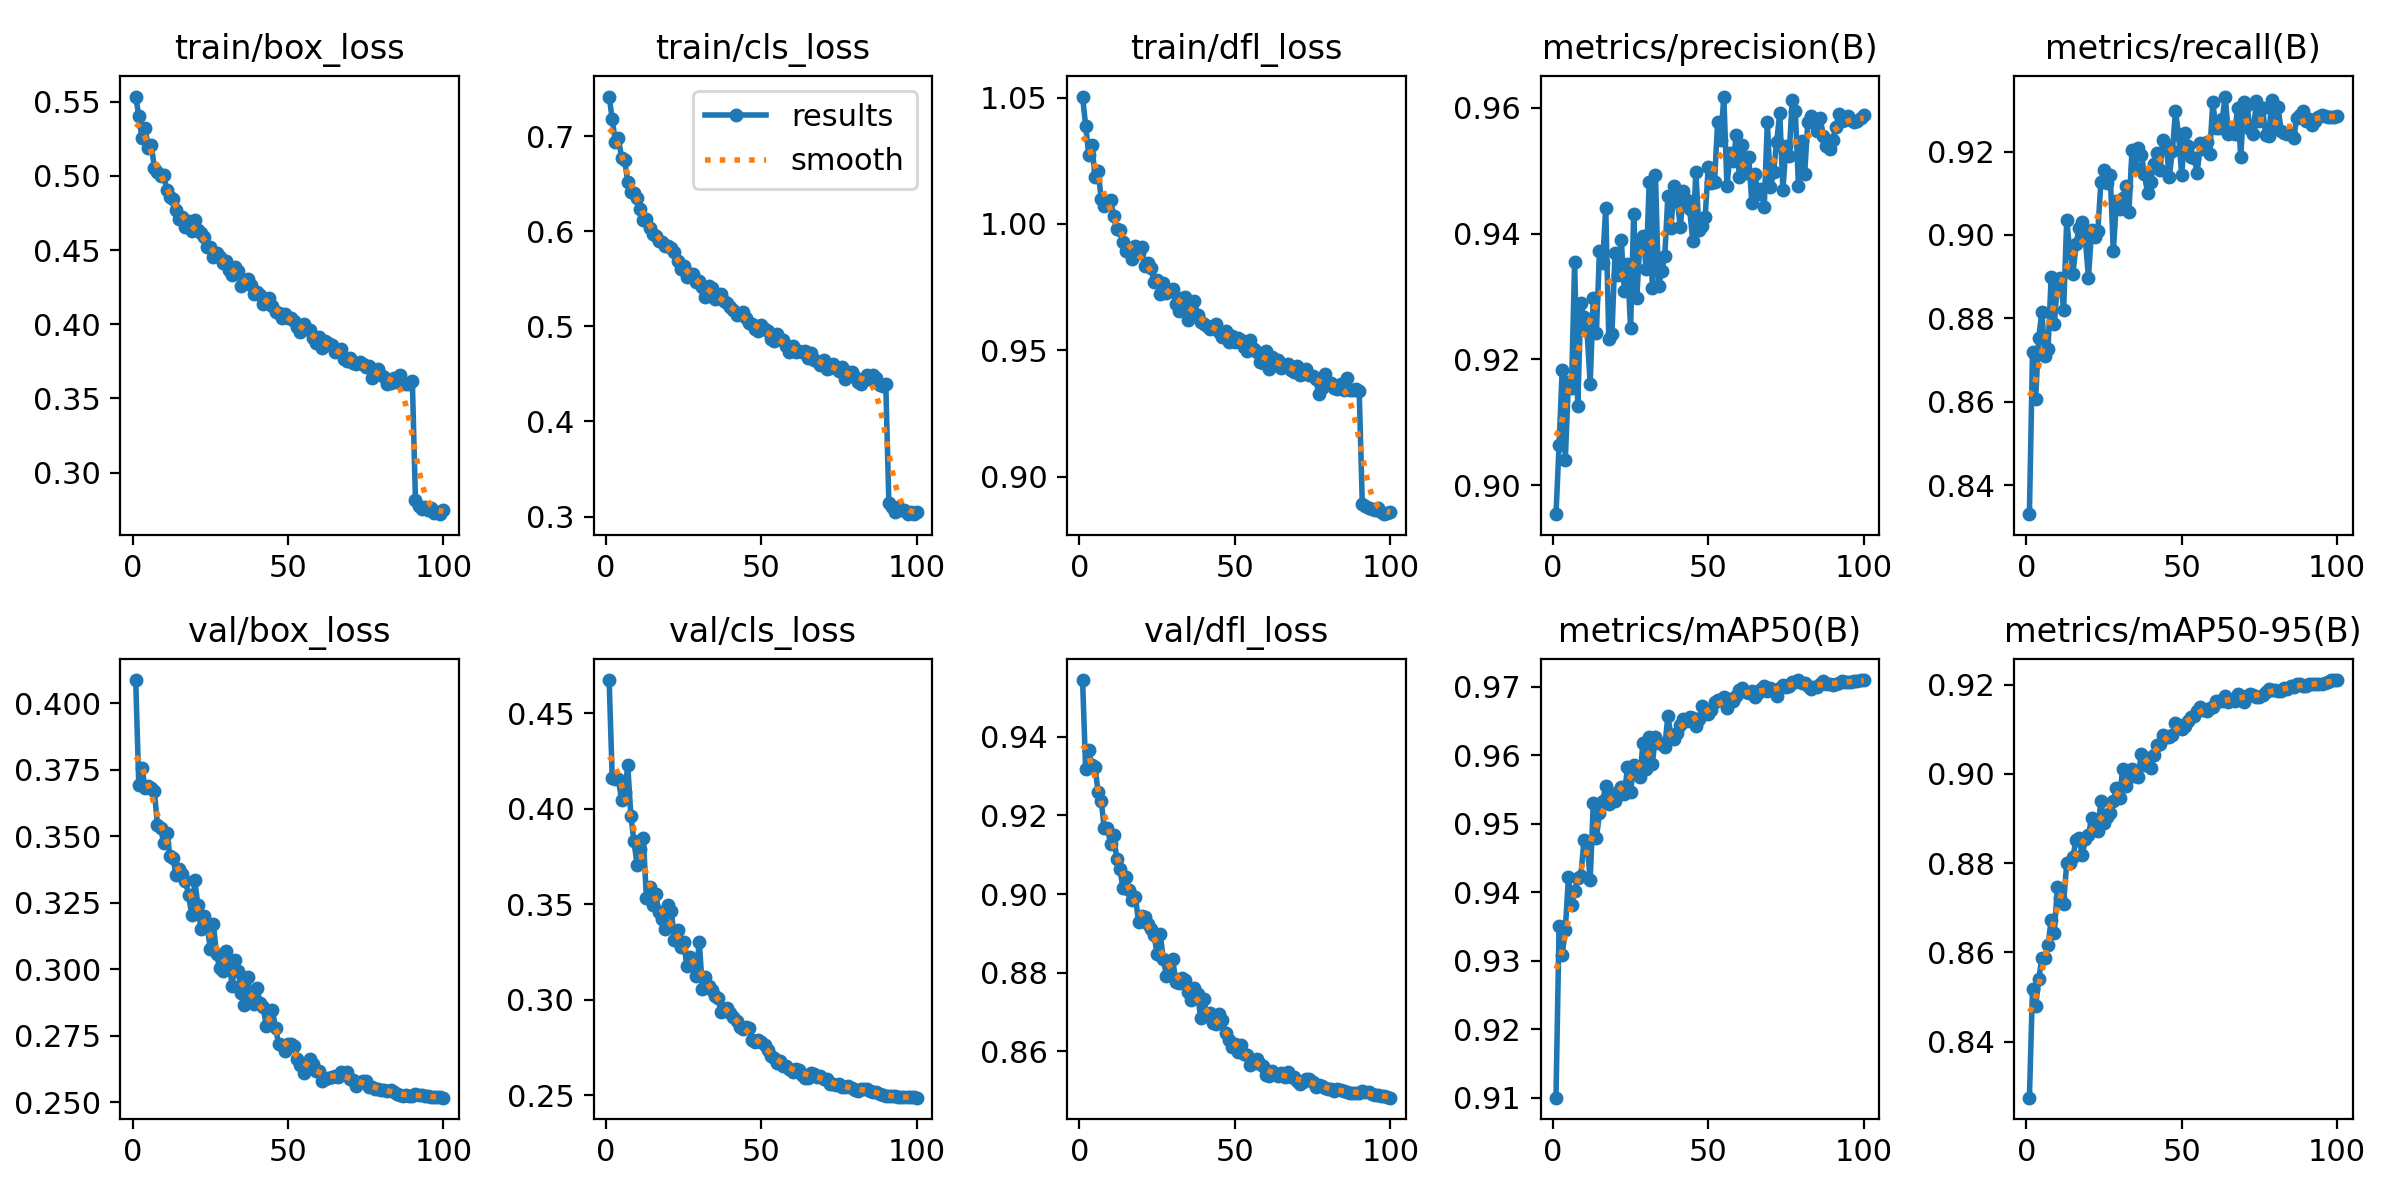

Values plotted in this chart, from the file beside it:
epoch, time, train/box_loss, train/cls_loss, train/dfl_loss, metrics/precision(B), metrics/recall(B), metrics/mAP50(B), metrics/mAP50-95(B), val/box_loss, val/cls_loss, val/dfl_loss, lr/pg0, lr/pg1, lr/pg2
1, 585.2, 0.5534, 0.7416, 1.05, 0.8954, 0.833, 0.91, 0.8274, 0.4088, 0.4673, 0.9544, 0.0678, 0.000996, 0.000996
2, 1033, 0.5403, 0.7179, 1.039, 0.9064, 0.872, 0.9351, 0.8519, 0.3691, 0.4161, 0.9318, 0.03546, 0.001996, 0.001996
3, 1423, 0.5252, 0.6939, 1.027, 0.9183, 0.8607, 0.9308, 0.848, 0.3758, 0.4155, 0.9366, 0.003126, 0.002993, 0.002993
4, 1810, 0.532, 0.698, 1.031, 0.9041, 0.8754, 0.9345, 0.8539, 0.3681, 0.4154, 0.9327, 0.002993, 0.002993, 0.002993
5, 2203, 0.5189, 0.677, 1.019, 0.9164, 0.8815, 0.9422, 0.8587, 0.3688, 0.4046, 0.9323, 0.002988, 0.002988, 0.002988
6, 2591, 0.521, 0.6746, 1.021, 0.9155, 0.8709, 0.9382, 0.8588, 0.3681, 0.4085, 0.9261, 0.002982, 0.002982, 0.002982
7, 2985, 0.5054, 0.6516, 1.01, 0.9355, 0.8727, 0.9402, 0.8616, 0.3671, 0.4226, 0.9237, 0.002973, 0.002973, 0.002973
8, 3370, 0.5024, 0.6413, 1.007, 0.9127, 0.89, 0.9421, 0.8673, 0.3543, 0.396, 0.9167, 0.002964, 0.002964, 0.002964
9, 3764, 0.5001, 0.6401, 1.009, 0.9289, 0.8786, 0.9424, 0.8644, 0.3533, 0.3829, 0.9167, 0.002953, 0.002953, 0.002953
10, 4152, 0.5006, 0.635, 1.009, 0.9268, 0.8883, 0.9476, 0.8745, 0.3475, 0.3705, 0.9129, 0.00294, 0.00294, 0.00294
11, 4546, 0.4906, 0.623, 1.003, 0.9244, 0.8897, 0.9472, 0.8722, 0.3514, 0.379, 0.915, 0.002927, 0.002927, 0.002927
12, 4931, 0.4854, 0.6121, 0.9978, 0.9162, 0.882, 0.9417, 0.8709, 0.3427, 0.3845, 0.909, 0.002911, 0.002911, 0.002911
13, 5326, 0.4844, 0.6126, 0.9975, 0.9297, 0.9036, 0.953, 0.88, 0.3418, 0.3533, 0.9064, 0.002895, 0.002895, 0.002895
14, 5795, 0.4769, 0.6038, 0.9929, 0.9242, 0.8962, 0.9479, 0.88, 0.3353, 0.3589, 0.9015, 0.002877, 0.002877, 0.002877
15, 6191, 0.4707, 0.5973, 0.9893, 0.9372, 0.8906, 0.9516, 0.8814, 0.3379, 0.3495, 0.9044, 0.002857, 0.002857, 0.002857
16, 6579, 0.4721, 0.5954, 0.9902, 0.9354, 0.8977, 0.9533, 0.8851, 0.3357, 0.3551, 0.901, 0.002837, 0.002837, 0.002837
17, 6971, 0.4654, 0.5893, 0.9863, 0.9441, 0.9018, 0.9555, 0.8856, 0.3332, 0.3458, 0.8985, 0.002815, 0.002815, 0.002815
18, 7357, 0.4697, 0.5888, 0.9911, 0.9232, 0.9032, 0.9529, 0.8818, 0.3281, 0.3425, 0.8993, 0.002791, 0.002791, 0.002791
19, 7752, 0.4628, 0.5841, 0.9883, 0.9241, 0.899, 0.9542, 0.8853, 0.3205, 0.3372, 0.893, 0.002767, 0.002767, 0.002767
20, 8139, 0.4704, 0.5843, 0.991, 0.9368, 0.8897, 0.9534, 0.8862, 0.3335, 0.3496, 0.8944, 0.002741, 0.002741, 0.002741
21, 8532, 0.4632, 0.5823, 0.9835, 0.9335, 0.9012, 0.9546, 0.8902, 0.3242, 0.3465, 0.8942, 0.002714, 0.002714, 0.002714
22, 8918, 0.4615, 0.5779, 0.9845, 0.939, 0.8994, 0.9554, 0.8877, 0.3152, 0.3316, 0.8924, 0.002685, 0.002685, 0.002685
23, 9310, 0.4588, 0.5684, 0.9826, 0.9308, 0.9009, 0.9544, 0.8873, 0.3201, 0.3364, 0.8912, 0.002656, 0.002656, 0.002656
24, 9697, 0.4518, 0.5607, 0.9769, 0.9351, 0.9126, 0.9582, 0.894, 0.3165, 0.3276, 0.8896, 0.002625, 0.002625, 0.002625
25, 10087, 0.4517, 0.5638, 0.978, 0.925, 0.9157, 0.9547, 0.8891, 0.3075, 0.3302, 0.8847, 0.002594, 0.002594, 0.002594
26, 10474, 0.4451, 0.5521, 0.9722, 0.9431, 0.9125, 0.9586, 0.8904, 0.3169, 0.3175, 0.8897, 0.002561, 0.002561, 0.002561
27, 10868, 0.4481, 0.5553, 0.9766, 0.9297, 0.9145, 0.9584, 0.8912, 0.3057, 0.3224, 0.8834, 0.002527, 0.002527, 0.002527
28, 11256, 0.4456, 0.5551, 0.9726, 0.9387, 0.8961, 0.9568, 0.8939, 0.3006, 0.3205, 0.8791, 0.002492, 0.002492, 0.002492
29, 11648, 0.4411, 0.547, 0.9734, 0.9396, 0.9082, 0.9618, 0.8967, 0.2995, 0.3125, 0.88, 0.002456, 0.002456, 0.002456
30, 12036, 0.4429, 0.5481, 0.9744, 0.9344, 0.9063, 0.9581, 0.8946, 0.307, 0.3305, 0.8834, 0.00242, 0.00242, 0.00242
31, 12430, 0.4365, 0.5412, 0.9684, 0.9482, 0.909, 0.9627, 0.9011, 0.3034, 0.3056, 0.8777, 0.002382, 0.002382, 0.002382
32, 12816, 0.4334, 0.5312, 0.9658, 0.9313, 0.9116, 0.9588, 0.8972, 0.2939, 0.312, 0.8773, 0.002343, 0.002343, 0.002343
33, 13212, 0.4383, 0.5426, 0.9709, 0.9494, 0.9054, 0.9627, 0.8992, 0.3034, 0.307, 0.8787, 0.002304, 0.002304, 0.002304
34, 13599, 0.4362, 0.5405, 0.9711, 0.9316, 0.9203, 0.9618, 0.9011, 0.2994, 0.3054, 0.8781, 0.002264, 0.002264, 0.002264
35, 13992, 0.4257, 0.5291, 0.962, 0.934, 0.916, 0.9616, 0.8996, 0.2911, 0.3018, 0.8752, 0.002223, 0.002223, 0.002223
36, 14378, 0.4298, 0.5302, 0.967, 0.9364, 0.9209, 0.9613, 0.8994, 0.2864, 0.301, 0.873, 0.002181, 0.002181, 0.002181
37, 14770, 0.4302, 0.5343, 0.9695, 0.946, 0.9191, 0.9657, 0.9044, 0.297, 0.2934, 0.8761, 0.002139, 0.002139, 0.002139
38, 15157, 0.4267, 0.5265, 0.9641, 0.9409, 0.9147, 0.9629, 0.902, 0.289, 0.2952, 0.8746, 0.002096, 0.002096, 0.002096
39, 15551, 0.42, 0.5243, 0.9611, 0.9476, 0.91, 0.9624, 0.9036, 0.2868, 0.296, 0.8685, 0.002053, 0.002053, 0.002053
40, 15937, 0.4219, 0.5202, 0.9604, 0.9454, 0.9128, 0.9632, 0.9014, 0.2931, 0.2933, 0.8732, 0.002009, 0.002009, 0.002009
41, 16307, 0.4197, 0.5168, 0.9597, 0.941, 0.917, 0.9644, 0.9042, 0.2873, 0.2912, 0.8694, 0.001964, 0.001964, 0.001964
42, 16689, 0.4139, 0.5117, 0.9586, 0.9467, 0.9196, 0.9652, 0.9065, 0.286, 0.2887, 0.8697, 0.001919, 0.001919, 0.001919
43, 17078, 0.4163, 0.5125, 0.9595, 0.9454, 0.9155, 0.9649, 0.9067, 0.2787, 0.2857, 0.8671, 0.001874, 0.001874, 0.001874
44, 17855, 0.4178, 0.5151, 0.9603, 0.9439, 0.9228, 0.9655, 0.9086, 0.2795, 0.2848, 0.8669, 0.001828, 0.001828, 0.001828
45, 18243, 0.4125, 0.5091, 0.9572, 0.9388, 0.9216, 0.9654, 0.9082, 0.2847, 0.2856, 0.8696, 0.001782, 0.001782, 0.001782
46, 18625, 0.4082, 0.5033, 0.9552, 0.9498, 0.914, 0.9642, 0.9083, 0.2778, 0.2852, 0.868, 0.001735, 0.001735, 0.001735
47, 19014, 0.4078, 0.5029, 0.9578, 0.9406, 0.9202, 0.9653, 0.9087, 0.2718, 0.2789, 0.8646, 0.001689, 0.001689, 0.001689
48, 19394, 0.4044, 0.4971, 0.9534, 0.9412, 0.9297, 0.9672, 0.9114, 0.2717, 0.2778, 0.863, 0.001642, 0.001642, 0.001642
49, 19781, 0.4066, 0.4954, 0.9557, 0.9426, 0.924, 0.9661, 0.9109, 0.2693, 0.2791, 0.8612, 0.001595, 0.001595, 0.001595
50, 20165, 0.404, 0.5012, 0.9534, 0.9506, 0.9143, 0.966, 0.9101, 0.272, 0.2778, 0.8618, 0.001548, 0.001548, 0.001548
51, 20626, 0.4045, 0.4975, 0.9549, 0.948, 0.9245, 0.9666, 0.9108, 0.2718, 0.2762, 0.8599, 0.001501, 0.001501, 0.001501
52, 21008, 0.4019, 0.4946, 0.9542, 0.9482, 0.9214, 0.9677, 0.9119, 0.2711, 0.2737, 0.8616, 0.001454, 0.001454, 0.001454
53, 21396, 0.3983, 0.4865, 0.9515, 0.9577, 0.9188, 0.968, 0.9128, 0.2662, 0.2707, 0.8592, 0.001407, 0.001407, 0.001407
54, 21779, 0.3947, 0.4841, 0.9499, 0.9548, 0.9185, 0.968, 0.9129, 0.2639, 0.2695, 0.8591, 0.00136, 0.00136, 0.00136
55, 22168, 0.3999, 0.4918, 0.954, 0.9617, 0.9149, 0.9685, 0.9141, 0.2611, 0.2672, 0.8565, 0.001313, 0.001313, 0.001313
56, 22552, 0.3971, 0.4871, 0.9506, 0.9475, 0.9222, 0.9668, 0.9151, 0.2625, 0.2681, 0.8571, 0.001266, 0.001266, 0.001266
57, 22975, 0.3962, 0.4852, 0.9493, 0.9527, 0.9206, 0.9683, 0.9144, 0.2661, 0.2655, 0.8581, 0.00122, 0.00122, 0.00122
58, 23416, 0.3904, 0.4795, 0.9453, 0.9515, 0.9224, 0.9679, 0.9142, 0.2644, 0.2656, 0.8568, 0.001174, 0.001174, 0.001174
59, 23804, 0.3874, 0.4731, 0.9449, 0.9556, 0.9195, 0.9687, 0.9147, 0.2616, 0.2638, 0.8563, 0.001128, 0.001128, 0.001128
60, 24296, 0.3915, 0.4795, 0.9496, 0.949, 0.9318, 0.9696, 0.9151, 0.2618, 0.2625, 0.854, 0.001082, 0.001082, 0.001082
... 40 more rows
